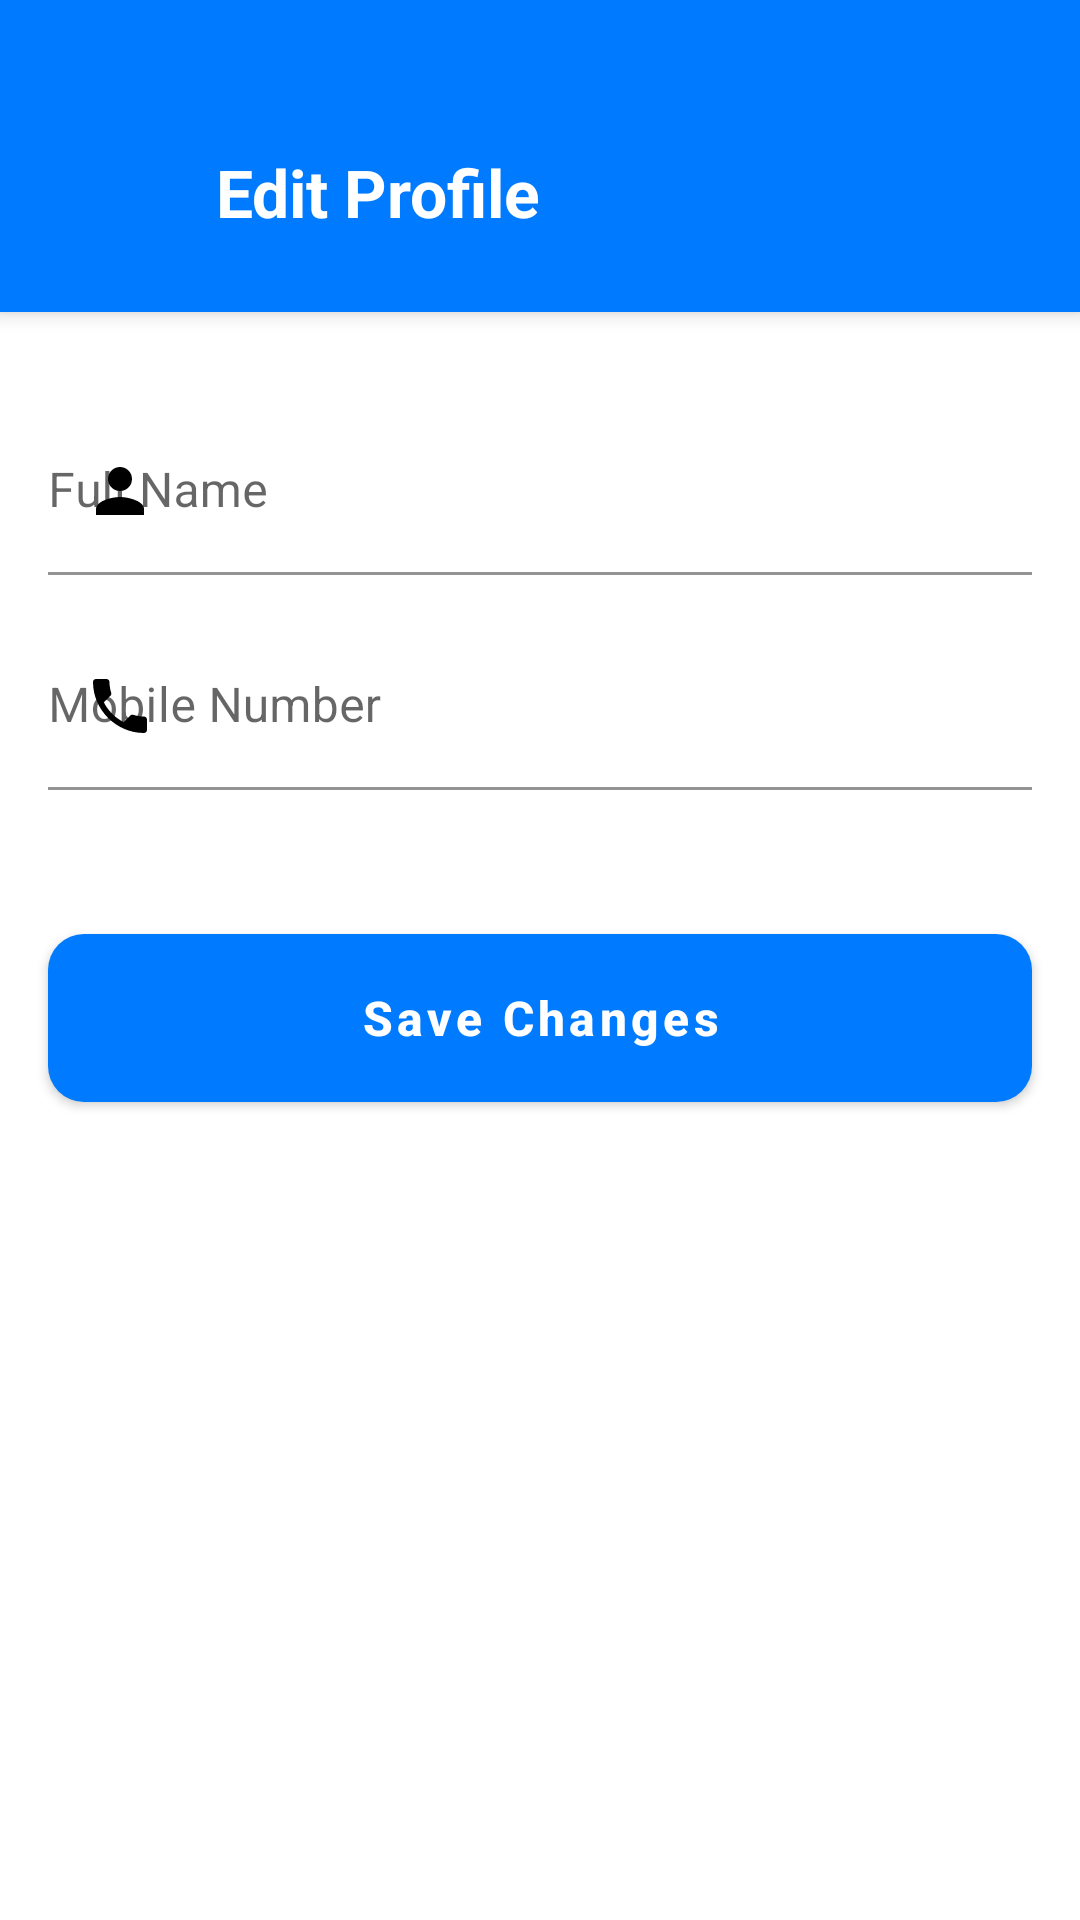

Write the Android layout XML for this screen, with the resource values it uses.
<!-- AndroidManifest.xml: application theme Theme.TrueMark -->
<!-- res/layout/activity_edit_profile.xml -->
<?xml version="1.0" encoding="utf-8"?>
<ScrollView xmlns:android="http://schemas.android.com/apk/res/android"
    xmlns:app="http://schemas.android.com/apk/res-auto"
    xmlns:tools="http://schemas.android.com/tools"
    android:layout_width="match_parent"
    android:layout_height="match_parent"
    android:background="@color/white"
    android:fillViewport="true"
    tools:context=".EditProfileActivity">

    <androidx.constraintlayout.widget.ConstraintLayout
        android:layout_width="match_parent"
        android:layout_height="wrap_content"
        android:padding="0dp">

        <androidx.cardview.widget.CardView
            android:id="@+id/headerCard"
            android:layout_width="match_parent"
            android:layout_height="wrap_content"
            app:cardBackgroundColor="@color/colorPrimary"
            app:cardCornerRadius="0dp"
            app:cardElevation="4dp"
            app:layout_constraintTop_toTopOf="parent">

            <androidx.constraintlayout.widget.ConstraintLayout
                android:layout_width="match_parent"
                android:layout_height="wrap_content"
                android:paddingTop="48dp"
                android:paddingBottom="24dp"
                android:paddingStart="24dp"
                android:paddingEnd="24dp">

                <ImageView
                    android:id="@+id/backButton"
                    android:layout_width="32dp"
                    android:layout_height="32dp"
                    android:src="@drawable/ic_back"
                    app:layout_constraintStart_toStartOf="parent"
                    app:layout_constraintTop_toTopOf="parent"
                    app:tint="@color/white" />

                <TextView
                    android:layout_width="wrap_content"
                    android:layout_height="wrap_content"
                    android:layout_marginStart="16dp"
                    android:text="Edit Profile"
                    android:textColor="@color/white"
                    android:textSize="22sp"
                    android:textStyle="bold"
                    app:layout_constraintBottom_toBottomOf="@+id/backButton"
                    app:layout_constraintStart_toEndOf="@+id/backButton"
                    app:layout_constraintTop_toTopOf="@+id/backButton" />

            </androidx.constraintlayout.widget.ConstraintLayout>
        </androidx.cardview.widget.CardView>

        
        <FrameLayout
            android:id="@+id/editProfileImageContainer"
            android:layout_width="120dp"
            android:layout_height="120dp"
            android:layout_marginTop="24dp"
            android:background="@drawable/bg_circle_placeholder"
            android:visibility="gone"
            app:layout_constraintEnd_toEndOf="parent"
            app:layout_constraintStart_toStartOf="parent"
            app:layout_constraintTop_toBottomOf="@id/headerCard">

            <ImageView
                android:id="@+id/editProfileImage"
                android:layout_width="match_parent"
                android:layout_height="match_parent"
                android:scaleType="centerCrop"
                android:src="@drawable/ic_profile"
                app:tint="@color/textColorSecondary" />

            <ImageView
                android:layout_width="32dp"
                android:layout_height="32dp"
                android:layout_gravity="bottom|end"
                android:background="@drawable/bg_circle_accent"
                android:padding="6dp"
                android:src="@android:drawable/ic_menu_camera"
                app:tint="@color/white" />
        </FrameLayout>

        <com.google.android.material.textfield.TextInputLayout
            android:id="@+id/nameInputLayout"
            style="@style/Widget.MaterialComponents.TextInputLayout.FilledBox"
            android:layout_width="0dp"
            android:layout_height="wrap_content"
            android:layout_marginStart="16dp"
            android:layout_marginEnd="16dp"
            android:layout_marginTop="32dp"
            android:hint="Full Name"
            app:boxBackgroundColor="@android:color/transparent"
            app:boxStrokeColor="@color/black"
            app:hintTextColor="@color/black"
            app:layout_constraintEnd_toEndOf="parent"
            app:layout_constraintStart_toStartOf="parent"
            app:layout_constraintTop_toBottomOf="@+id/editProfileImageContainer"
            app:startIconDrawable="@drawable/ic_profile"
            app:startIconTint="@color/black">

            <com.google.android.material.textfield.TextInputEditText
                android:id="@+id/editName"
                android:layout_width="match_parent"
                android:layout_height="wrap_content"
                android:inputType="textPersonName"
                android:paddingStart="0dp"
                android:paddingEnd="0dp"
                android:textColor="@color/black" />
        </com.google.android.material.textfield.TextInputLayout>

        <com.google.android.material.textfield.TextInputLayout
            android:id="@+id/mobileInputLayout"
            style="@style/Widget.MaterialComponents.TextInputLayout.FilledBox"
            android:layout_width="0dp"
            android:layout_height="wrap_content"
            android:layout_marginStart="16dp"
            android:layout_marginEnd="16dp"
            android:layout_marginTop="16dp"
            android:hint="Mobile Number"
            app:boxBackgroundColor="@android:color/transparent"
            app:boxStrokeColor="@color/black"
            app:hintTextColor="@color/black"
            app:layout_constraintEnd_toEndOf="parent"
            app:layout_constraintStart_toStartOf="parent"
            app:layout_constraintTop_toBottomOf="@+id/nameInputLayout"
            app:startIconDrawable="@drawable/ic_phone"
            app:startIconTint="@color/black">

            <com.google.android.material.textfield.TextInputEditText
                android:id="@+id/editMobileNumber"
                android:layout_width="match_parent"
                android:layout_height="wrap_content"
                android:inputType="phone"
                android:maxLength="10"
                android:paddingStart="0dp"
                android:paddingEnd="0dp"
                android:textColor="@color/black" />
        </com.google.android.material.textfield.TextInputLayout>

        <com.google.android.material.textfield.TextInputLayout
            android:id="@+id/passwordInputLayout"
            style="@style/Widget.MaterialComponents.TextInputLayout.FilledBox"
            android:layout_width="0dp"
            android:layout_height="wrap_content"
            android:layout_marginStart="16dp"
            android:layout_marginEnd="16dp"
            android:layout_marginTop="16dp"
            android:hint="Password"
            android:visibility="gone"
            app:boxBackgroundColor="@android:color/transparent"
            app:boxStrokeColor="@color/black"
            app:endIconMode="custom"
            app:endIconDrawable="@drawable/ic_eye_off"
            app:endIconTint="@color/black"
            app:hintTextColor="@color/black"
            app:layout_constraintEnd_toEndOf="parent"
            app:layout_constraintStart_toStartOf="parent"
            app:layout_constraintTop_toBottomOf="@+id/mobileInputLayout"
            app:startIconDrawable="@drawable/ic_lock"
            app:startIconTint="@color/black">

            <com.google.android.material.textfield.TextInputEditText
                android:id="@+id/editPassword"
                android:layout_width="match_parent"
                android:layout_height="wrap_content"
                android:inputType="textPassword"
                android:paddingStart="0dp"
                android:paddingEnd="0dp"
                android:textColor="@color/black" />
        </com.google.android.material.textfield.TextInputLayout>

        <com.google.android.material.button.MaterialButton
            android:id="@+id/saveChangesButton"
            android:layout_width="0dp"
            android:layout_height="56dp"
            android:layout_marginStart="16dp"
            android:layout_marginEnd="16dp"
            android:layout_marginTop="48dp"
            android:text="Save Changes"
            android:textAllCaps="false"
            android:textSize="16sp"
            android:textStyle="bold"
            app:cornerRadius="8dp"
            app:layout_constraintEnd_toEndOf="parent"
            app:layout_constraintStart_toStartOf="parent"
            app:layout_constraintTop_toBottomOf="@+id/passwordInputLayout" />

    </androidx.constraintlayout.widget.ConstraintLayout>
</ScrollView>
<!-- resources referenced by this layout -->
<resources>
  <color name="black">#000000</color>
  <color name="colorPrimary">#007BFF</color>
  <color name="textColorSecondary">#757575</color>
  <color name="white">#FFFFFF</color>
  <!-- drawable bg_circle_placeholder (drawable) -->
  <?xml version="1.0" encoding="utf-8"?>
  <shape xmlns:android="http://schemas.android.com/apk/res/android"
      android:shape="oval">
      <solid android:color="#F0F0F0" />
      <stroke
          android:width="1dp"
          android:color="#DDDDDD" />
  </shape>
  <!-- drawable ic_eye_off (drawable) -->
  <vector xmlns:android="http://schemas.android.com/apk/res/android"
      android:width="24dp"
      android:height="24dp"
      android:viewportWidth="24"
      android:viewportHeight="24">
      <path
          android:fillColor="#FF000000"
          android:pathData="M12,7c2.76,0 5,2.24 5,5 0,0.65 -0.13,1.26 -0.36,1.83l2.92,2.92c1.51,-1.26 2.7,-2.89 3.43,-4.75 -1.73,-4.39 -6,-7.5 -11,-7.5 -1.4,0 -2.74,0.25 -3.98,0.7l2.16,2.16C10.74,7.13 11.35,7 12,7zM2,4.27l2.28,2.28 0.46,0.46C3.08,8.3 1.78,10.02 1,12c1.73,4.39 6,7.5 11,7.5 1.55,0 3.03,-0.3 4.38,-0.84l0.42,0.42L19.73,22 21,20.73 3.27,3 2,4.27zM7.53,9.8l1.55,1.55C9.03,11.56 9,11.78 9,12c0,1.66 1.34,3 3,3 0.22,0 0.44,-0.03 0.65,-0.08l1.55,1.55C13.38,16.87 12.72,17 12,17c-2.76,0 -5,-2.24 -5,-5 0,-0.72 0.13,-1.38 0.35,-2.03z"/>
  </vector>
  <!-- drawable ic_lock (drawable) -->
  <vector xmlns:android="http://schemas.android.com/apk/res/android"
      android:width="24dp"
      android:height="24dp"
      android:viewportWidth="24.0"
      android:viewportHeight="24.0">
      <path
          android:fillColor="@color/textColorSecondary"
          android:pathData="M18,8h-1V6c0,-2.76 -2.24,-5 -5,-5S7,3.24 7,6v2H6c-1.1,0 -2,0.9 -2,2v10c0,1.1 0.9,2 2,2h12c1.1,0 2,-0.9 2,-2V10c0,-1.1 -0.9,-2 -2,-2zM12,17c-1.1,0 -2,-0.9 -2,-2s0.9,-2 2,-2 2,0.9 2,2 -0.9,2 -2,2zM15.1,8H8.9V6c0,-1.71 1.39,-3.1 3.1,-3.1s3.1,1.39 3.1,3.1v2z"/>
  </vector>
  <!-- drawable ic_phone (drawable) -->
  <vector xmlns:android="http://schemas.android.com/apk/res/android"
      android:width="24dp"
      android:height="24dp"
      android:viewportWidth="24"
      android:viewportHeight="24"
      android:tint="?attr/colorControlNormal">
    <path
        android:fillColor="@android:color/white"
        android:pathData="M6.62,10.79c1.44,2.83,3.76,5.14,6.59,6.59l2.2-2.2c0.27-0.27,0.67-0.36,1.02-0.24c1.12,0.37,2.33,0.57,3.57,0.57c0.55,0,1,0.45,1,1V20c0,0.55-0.45,1-1,1C10.75,21,3,13.25,3,4c0-0.55,0.45-1,1-1h3.5c0.55,0,1,0.45,1,1c0,1.24,0.2,2.45,0.57,3.57c0.11,0.35,0.03,0.75-0.25,1.02L6.62,10.79z"/>
  </vector>
  <!-- drawable ic_profile (drawable) -->
  <?xml version="1.0" encoding="utf-8"?>
  <vector xmlns:android="http://schemas.android.com/apk/res/android"
      android:width="24dp"
      android:height="24dp"
      android:viewportWidth="24"
      android:viewportHeight="24">
      <path
          android:fillColor="@color/textColorSecondary"
          android:pathData="M12,12c2.21,0 4,-1.79 4,-4s-1.79,-4 -4,-4 -4,1.79 -4,4 1.79,4 4,4zM12,14c-2.67,0 -8,1.34 -8,4v2h16v-2c0,-2.66 -5.33,-4 -8,-4z" />
  </vector>
  <color name="colorPrimaryDark">#0056b3</color>
  <style name="AppTheme.Button" parent="Widget.MaterialComponents.Button">
          <item name="android:background">@drawable/rounded_button</item>
          <item name="android:textColor">@color/white</item>
          <item name="android:textAllCaps">false</item>
          <item name="android:textSize">16sp</item>
          <item name="android:textStyle">bold</item>
          <item name="android:minHeight">56dp</item>
      </style>
  <color name="textColorPrimary">#212121</color>
  <!-- drawable rounded_button (drawable) -->
  <?xml version="1.0" encoding="utf-8"?>
  <shape xmlns:android="http://schemas.android.com/apk/res/android"
      android:shape="rectangle">
  
      
      <solid android:color="@color/colorPrimary" />
  
      
      <corners android:radius="12dp" />
  
  </shape>
</resources>
